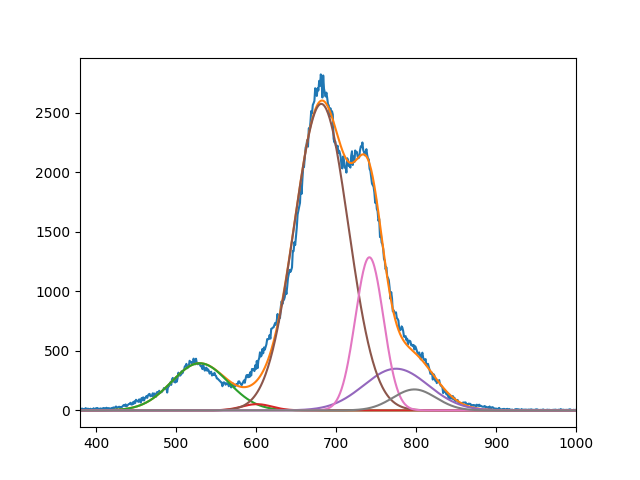

The data file committed next to this chart (first rows):
3.963149749253918230e+02, 5.231357669015172007e+01, 2.575470708283264685e+03, 3.502640163265240290e+02, 1.286498691310403956e+03, 1.762503207095253686e+02
5.296884678943896461e+02, 6.009999998907879899e+02, 6.815881196899995302e+02, 7.749999999999998863e+02, 7.417348222309318544e+02, 7.980000000000001137e+02
4.999999999999999289e+01, 2.697956884138026723e+01, 4.759308805766794848e+01, 5.679326671396776050e+01, 2.480278227337021590e+01, 3.803462484765206852e+01
